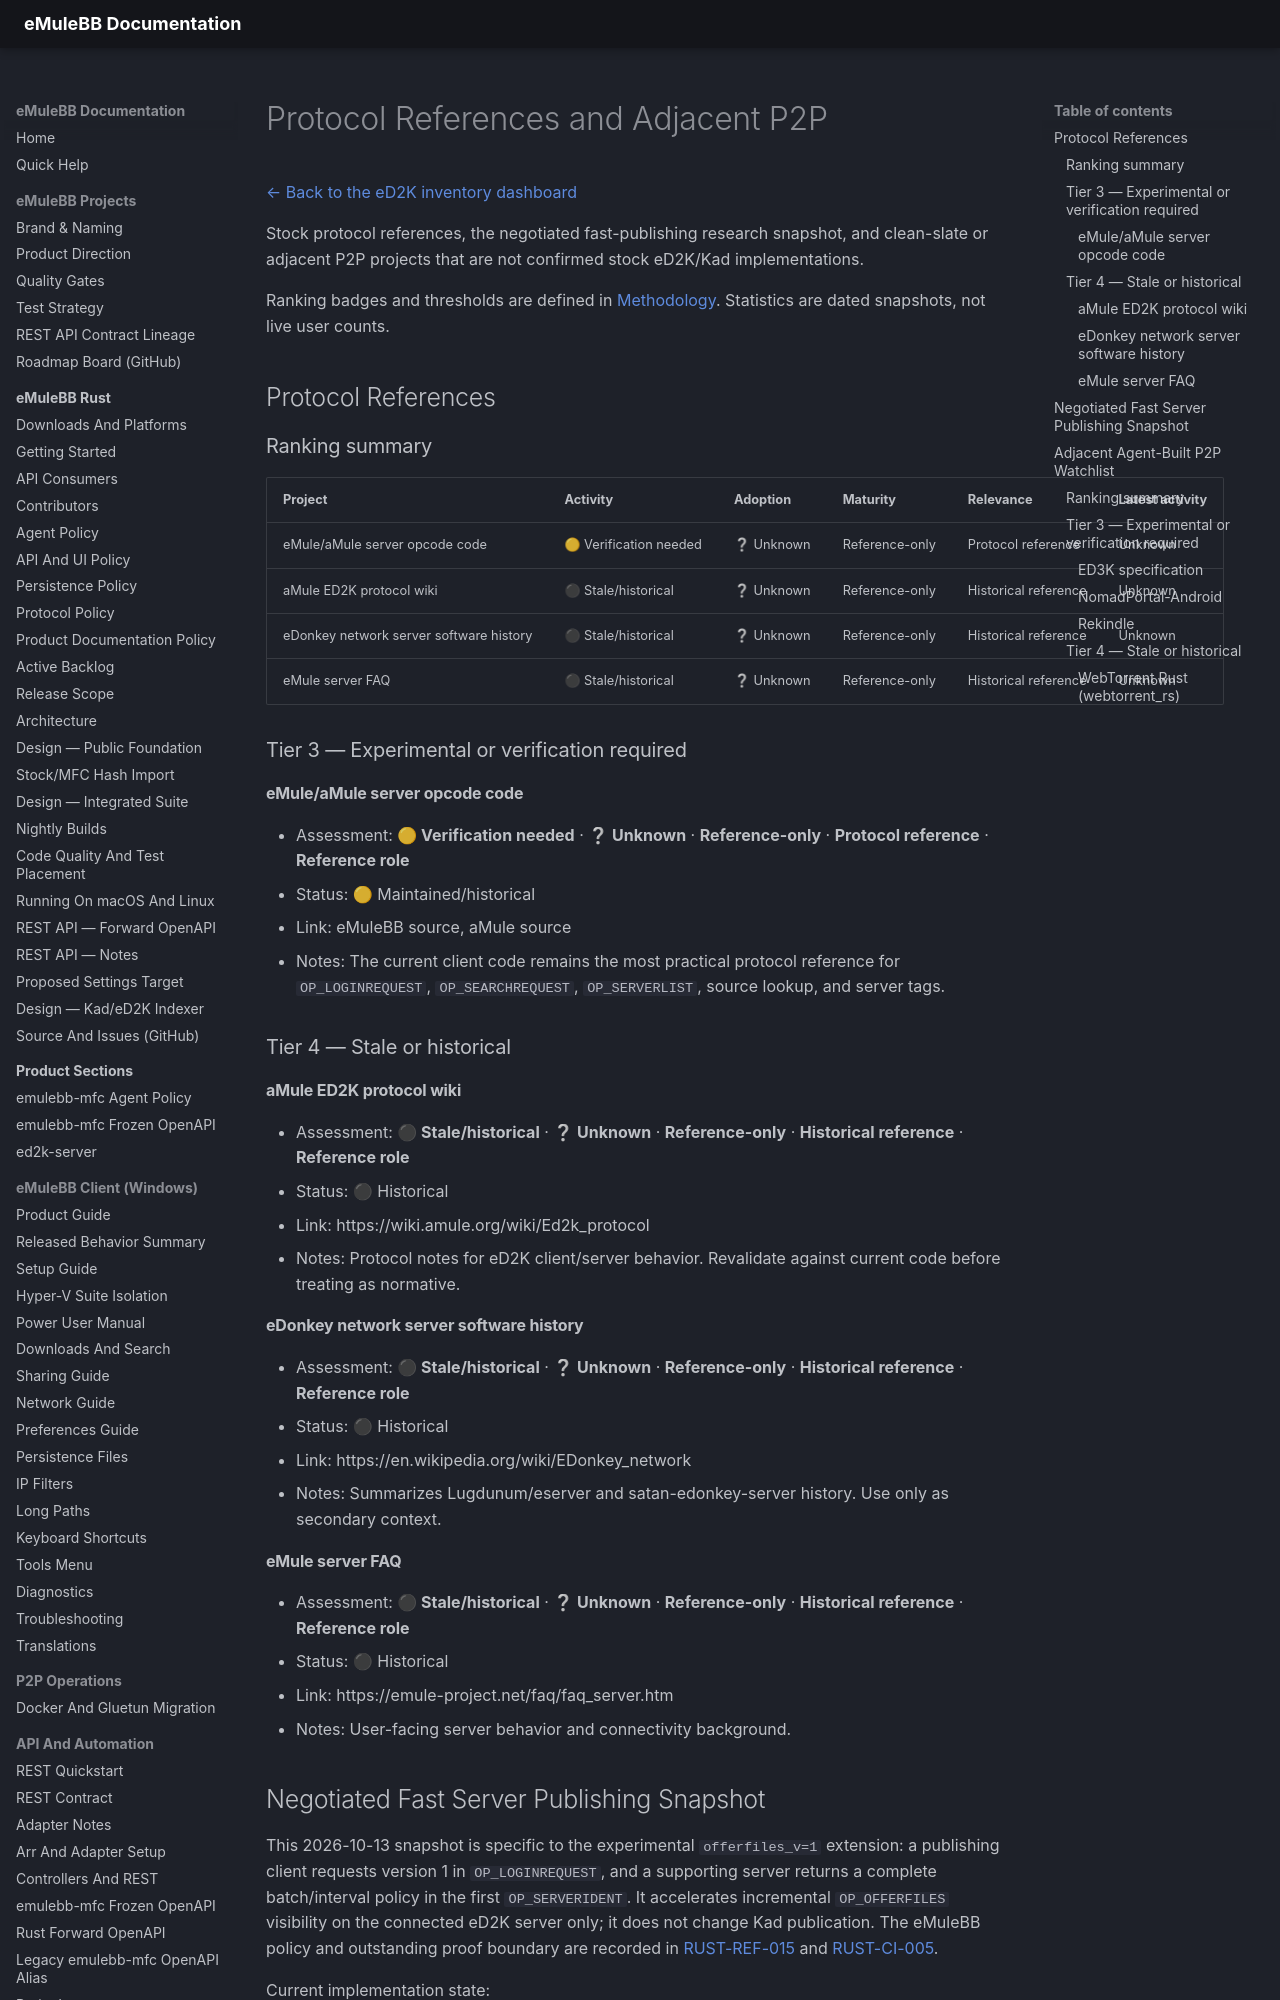

repository: emulebb/emulebb-tooling · page: reference/ed2k-inventory/PROTOCOLS-AND-ADJACENT/index.html · generator: mkdocs

# Protocol References and Adjacent P2P

[← Back to the eD2K inventory dashboard](../ED2K-PROJECT-INVENTORY.md)

Stock protocol references, the negotiated fast-publishing research snapshot, and clean-slate or adjacent P2P projects that are not confirmed stock eD2K/Kad implementations.

Ranking badges and thresholds are defined in [Methodology](METHODOLOGY.md). Statistics are dated snapshots, not live user counts.

## Protocol References

### Ranking summary

| Project | Activity | Adoption | Maturity | Relevance | Latest activity |
|---|---|---|---|---|---|
| eMule/aMule server opcode code | 🟡 Verification needed | ❔ Unknown | Reference-only | Protocol reference | Unknown |
| aMule ED2K protocol wiki | ⚫ Stale/historical | ❔ Unknown | Reference-only | Historical reference | Unknown |
| eDonkey network server software history | ⚫ Stale/historical | ❔ Unknown | Reference-only | Historical reference | Unknown |
| eMule server FAQ | ⚫ Stale/historical | ❔ Unknown | Reference-only | Historical reference | Unknown |

### Tier 3 — Experimental or verification required

#### eMule/aMule server opcode code

- Assessment: **🟡 Verification needed** · **❔ Unknown** · **Reference-only** · **Protocol reference** · **Reference role**
- Status: 🟡 Maintained/historical
- Link: eMuleBB source, aMule source
- Notes: The current client code remains the most practical protocol reference for
         `OP_LOGINREQUEST`, `OP_SEARCHREQUEST`, `OP_SERVERLIST`, source lookup, and
         server tags.

### Tier 4 — Stale or historical

#### aMule ED2K protocol wiki

- Assessment: **⚫ Stale/historical** · **❔ Unknown** · **Reference-only** · **Historical reference** · **Reference role**
- Status: ⚫ Historical
- Link: https://wiki.amule.org/wiki/Ed2k_protocol
- Notes: Protocol notes for eD2K client/server behavior. Revalidate against current
         code before treating as normative.

#### eDonkey network server software history

- Assessment: **⚫ Stale/historical** · **❔ Unknown** · **Reference-only** · **Historical reference** · **Reference role**
- Status: ⚫ Historical
- Link: https://en.wikipedia.org/wiki/EDonkey_network
- Notes: Summarizes Lugdunum/eserver and satan-edonkey-server history. Use only as
         secondary context.

#### eMule server FAQ

- Assessment: **⚫ Stale/historical** · **❔ Unknown** · **Reference-only** · **Historical reference** · **Reference role**
- Status: ⚫ Historical
- Link: https://emule-project.net/faq/faq_server.htm
- Notes: User-facing server behavior and connectivity background.
